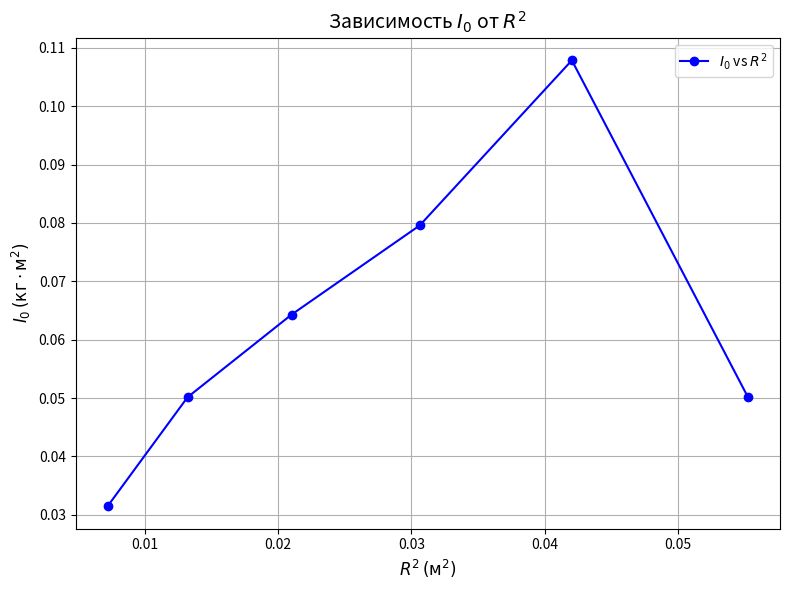

Generate this figure with matplotlib:
import numpy as np
import matplotlib.pyplot as plt

# Обновленные данные
R_squared = np.array([0.007225, 0.013225, 0.021025, 0.030625, 0.042025, 0.055225])  # R^2
I = np.array([0.03144282, 0.05014466, 0.06431077, 0.07958544, 0.10787481, 0.050145])  # I

# Строим график
plt.figure(figsize=(8, 6))
plt.plot(R_squared, I, marker='o', linestyle='-', color='b', label=r'$I_0$ vs $R^2$')

# Настроим график
plt.title(r'Зависимость $I_0$ от $R^2$', fontsize=14)
plt.xlabel(r'$R^2 \, (\text{м}^2)$', fontsize=12)
plt.ylabel(r'$I_0 \, (\text{кг} \cdot \text{м}^2)$', fontsize=12)
plt.grid(True)
plt.legend()

# Показать график
plt.tight_layout()
plt.show()